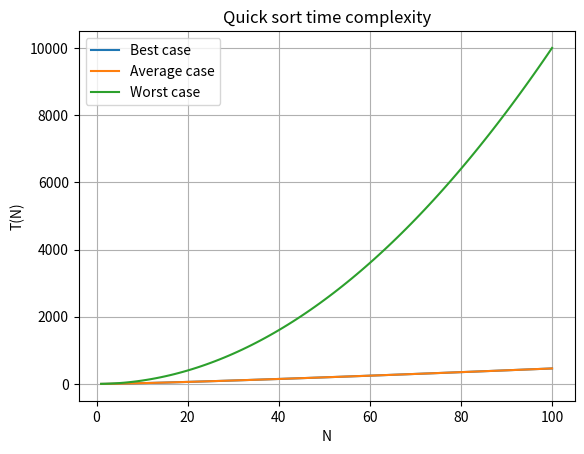

Here is the Python script that generated this plot:
import matplotlib.pyplot as plt
import numpy as np

n = np.linspace(1, 100, 100)

t1 = n * np.log(n)
t2 = n * np.log(n)
t3 = n**2

plt.grid()
plt.ylabel('T(N)')
plt.xlabel('N')
plt.title('Quick sort time complexity')

plt.plot(n, t1, label="Best case ")
plt.plot(n, t2, label="Average case")
plt.plot(n, t3, label="Worst case")

plt.legend()
plt.show()